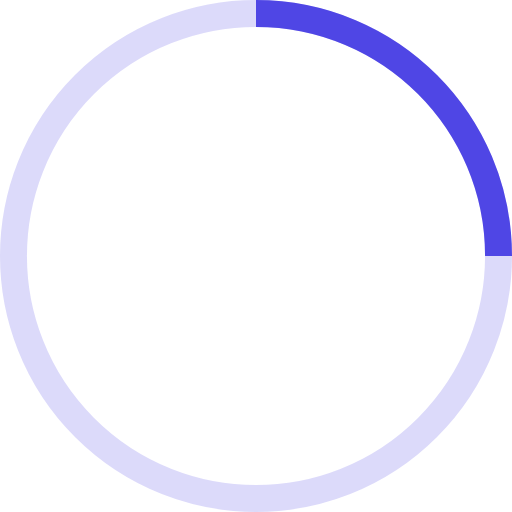
t = 0.00 s
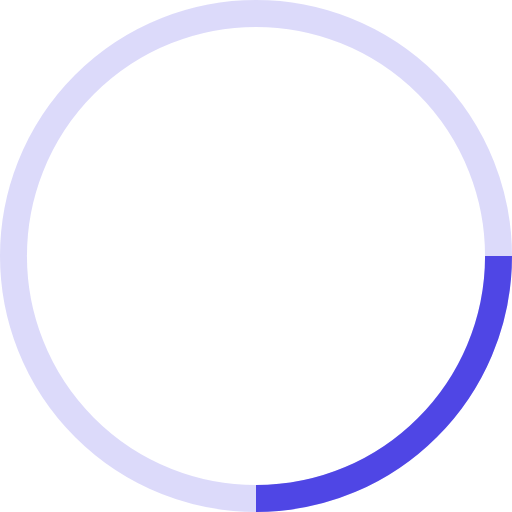
t = 0.23 s
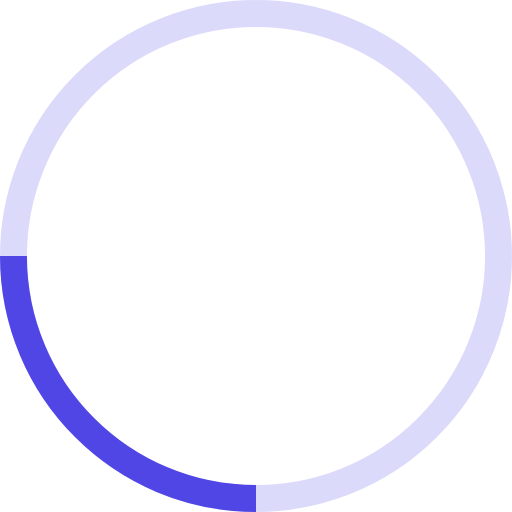
t = 0.45 s
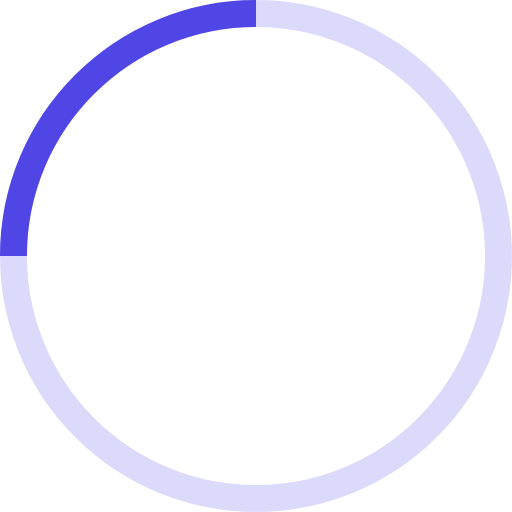
t = 0.68 s

The animated SVG that drew these frames (rendered in a browser with its animation timeline set to each time). Animation: 1 SMIL element (animateTransform=1); one cycle of 0.90 s, repeats indefinitely.

<?xml version="1.0" encoding="UTF-8"?>
<svg width="38" height="38" viewBox="0 0 38 38" xmlns="http://www.w3.org/2000/svg" stroke="#4f46e5" aria-label="loading">
  <g fill="none" fill-rule="evenodd">
    <g transform="translate(1 1)" stroke-width="2">
      <circle stroke-opacity=".2" cx="18" cy="18" r="18"/>
      <path d="M36 18c0-9.94-8.06-18-18-18">
        <animateTransform attributeName="transform" type="rotate" from="0 18 18" to="360 18 18" dur="0.9s" repeatCount="indefinite"/>
      </path>
    </g>
  </g>
</svg>
